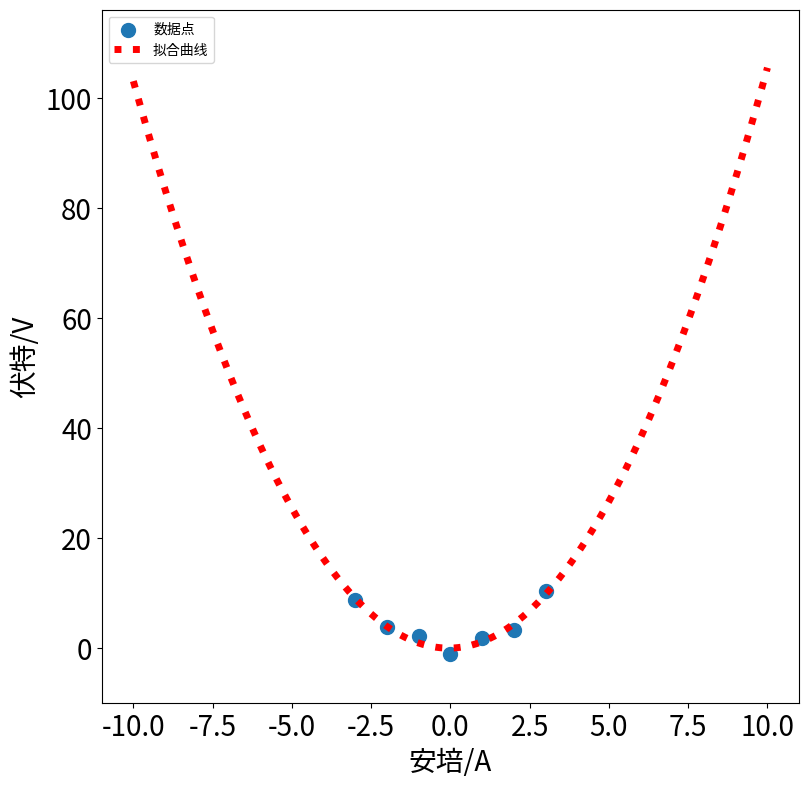

The script that saved this image:
# [redacted]
# 二次函数拟合

import numpy as np
import matplotlib.pyplot as plt
from scipy.optimize import leastsq

plt.figure(figsize=(9,9))

x = np.linspace(-10,10,1000)
X = np.array([0,1,2,3,-1,-2,-3])
Y = np.array([-1.22,1.85,3.22,10.29,2.21,3.72,8.7])

def f(p):
    a,b,c=p
    return(Y-(a*X*X+b*X+c))

r=leastsq(f,[1,0,0])
a,b,c=r[0]
print("a=",a,"b=",b,"c=",c)

plt.scatter(X,Y, s=100, alpha=1.0, marker='o',label=u'数据点')

y=a*x*x+b*x+c

plt.plot(x, y, color='r',linewidth=5, linestyle=":",markersize=20, label=u'拟合曲线')

plt.legend(loc=0, numpoints=1)
leg = plt.gca().get_legend()
ltext  = leg.get_texts()
plt.setp(ltext, fontsize='xx-large')

plt.xlabel(u'安培/A', fontsize=20)
plt.ylabel(u'伏特/V', fontsize=20)

plt.xlim(x.min() * 1.1, x.max() * 1.1)
plt.ylim(-10, y.max() * 1.1)

plt.xticks(fontsize=20)
plt.yticks(fontsize=20)
#刻度字体大小
plt.legend(loc='upper left')
plt.savefig('二次函数拟合.jpeg')

plt.show()
